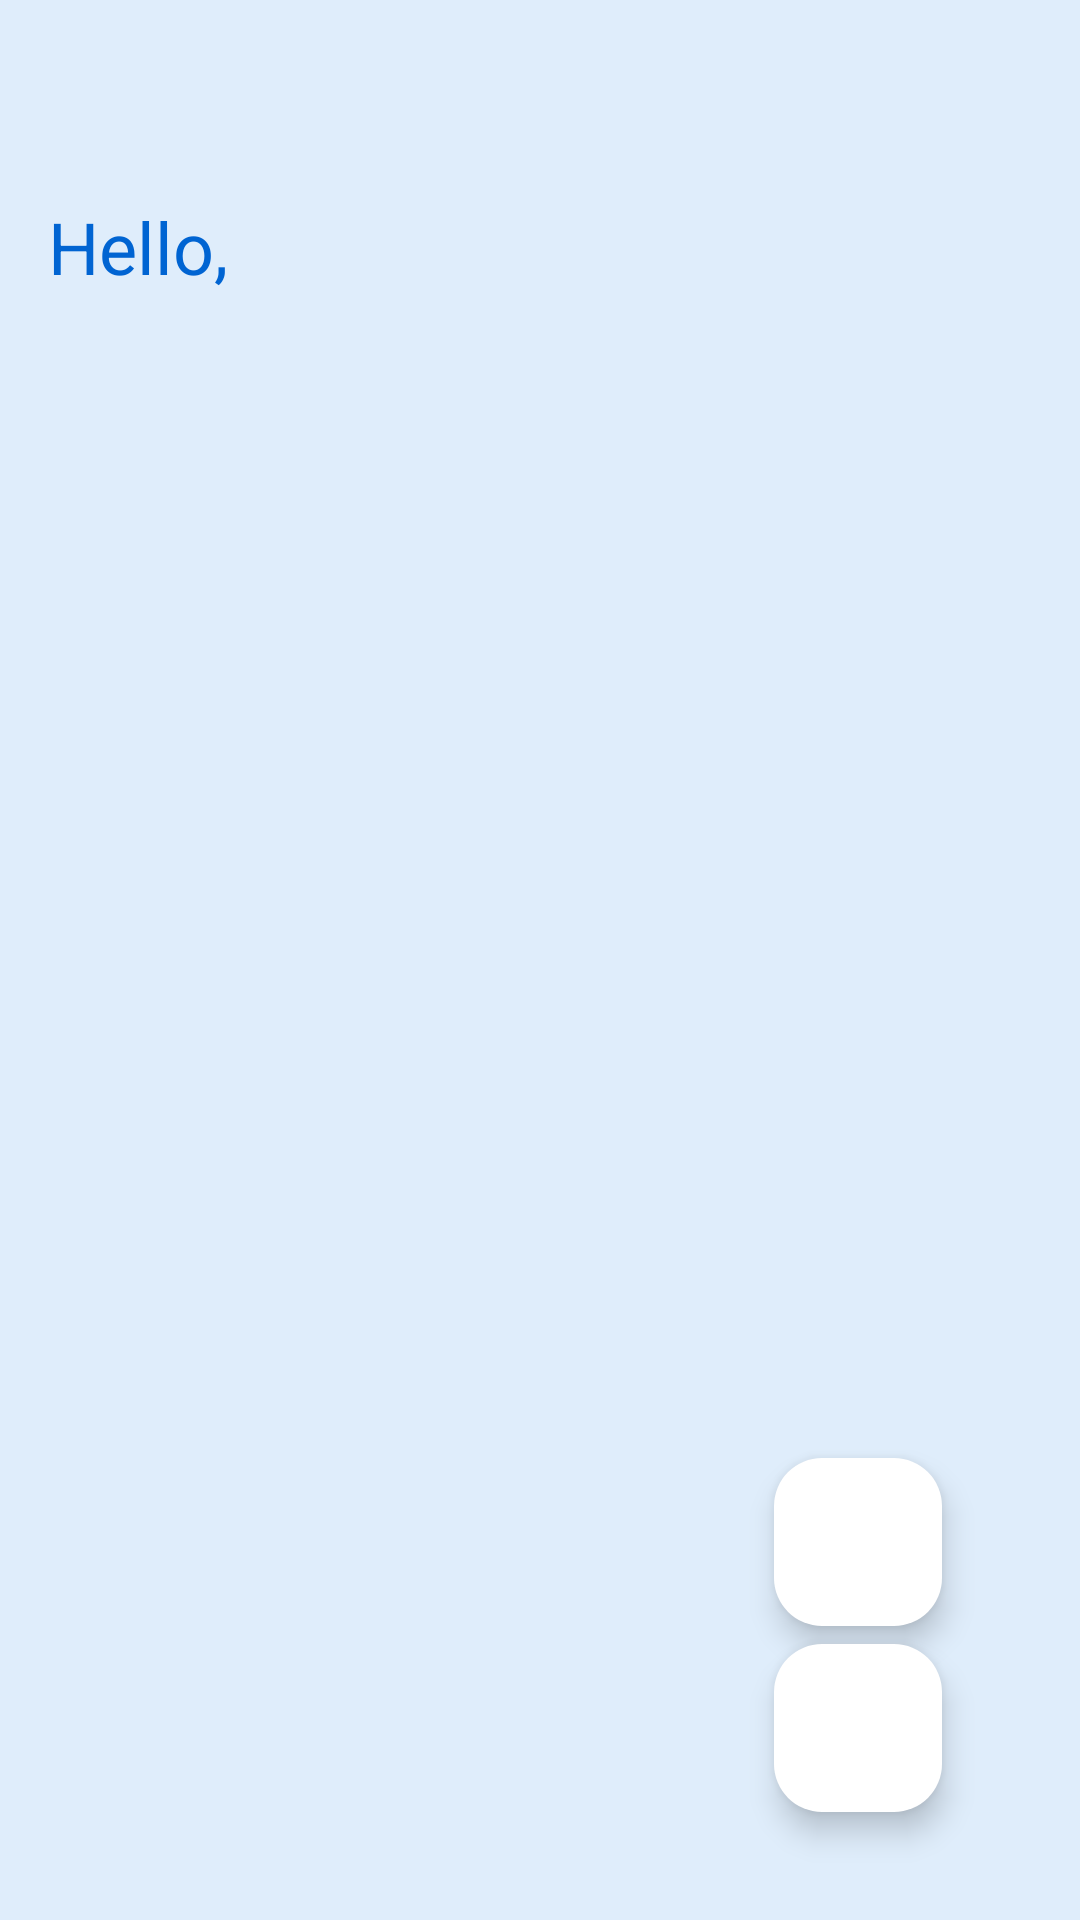

Produce the Android XML layout that renders to this screen, including the resource entries it uses.
<!-- AndroidManifest.xml: application theme Theme.PPAPB -->
<!-- res/layout/admin_main.xml -->
<RelativeLayout
    xmlns:android="http://schemas.android.com/apk/res/android"
    xmlns:app="http://schemas.android.com/apk/res-auto"
    xmlns:tools="http://schemas.android.com/tools"
    android:layout_width="match_parent"
    android:layout_height="match_parent"
    android:background="#DFEDFB"
    android:padding="16dp">

    <ScrollView
        android:layout_width="match_parent"
        android:layout_height="match_parent">

        <LinearLayout
            android:layout_width="match_parent"
            android:layout_height="wrap_content"
            android:orientation="vertical">

            <TextView
                android:id="@+id/tvWelcome"
                android:layout_width="match_parent"
                android:layout_height="wrap_content"
                android:text="Hello, "
                android:textSize="24dp"
                android:textAppearance="@style/TextAppearance.AppCompat.Large"
                android:gravity="left"
                android:textColor="#0064D2"
                android:layout_marginTop="50dp" />

            <LinearLayout
                android:layout_width="match_parent"
                android:layout_height="wrap_content"
                android:orientation="horizontal"
                android:layout_marginTop="16dp">

                <LinearLayout
                    android:layout_width="0dp"
                    android:layout_height="wrap_content"
                    android:layout_weight="1"
                    android:orientation="vertical"
                    android:layout_marginRight="8dp">

                    <androidx.recyclerview.widget.RecyclerView
                        android:id="@+id/adminRecyclerView"
                        tools:listitem="@layout/item_admin"
                        android:layout_width="match_parent"
                        android:layout_height="wrap_content"
                        android:layout_marginTop="16dp" />

                </LinearLayout>

            </LinearLayout>

        </LinearLayout>
    </ScrollView>

    
    <com.google.android.material.floatingactionbutton.FloatingActionButton
        android:id="@+id/adminAddButton"
        android:layout_width="wrap_content"
        android:layout_height="wrap_content"
        android:src="@drawable/ic_add"
        android:backgroundTint="@color/white"
        android:tint="@color/black"
        tools:ignore="MissingConstraints"
        android:layout_alignParentBottom="true"
        android:layout_alignParentEnd="true"
        android:layout_marginRight="30dp"
        android:layout_marginBottom="82dp"/>
    <com.google.android.material.floatingactionbutton.FloatingActionButton
        android:id="@+id/adminLogout"
        android:layout_width="wrap_content"
        android:layout_height="wrap_content"
        android:src="@drawable/baseline_logout_24"
        android:backgroundTint="@color/white"
        android:tint="@color/black"
        tools:ignore="MissingConstraints"
        android:layout_alignParentBottom="true"
        android:layout_alignParentEnd="true"
        android:layout_marginRight="30dp"
        android:layout_marginBottom="20dp"/>
</RelativeLayout>
<!-- res/layout/item_admin.xml (included above) -->
<?xml version="1.0" encoding="utf-8"?>
<androidx.cardview.widget.CardView xmlns:android="http://schemas.android.com/apk/res/android"
    android:layout_width="wrap_content"
    android:layout_height="wrap_content"
    app:cardElevation="12dp"
    android:layout_marginTop="24dp"
    android:layout_marginHorizontal="24dp"
    xmlns:app="http://schemas.android.com/apk/res-auto">

    <LinearLayout
        android:layout_width="wrap_content"
        android:layout_height="wrap_content"
        android:orientation="vertical"
        android:padding="8dp">

        <ImageView
            android:id="@+id/eachItemAdminImage"
            android:layout_marginTop="4dp"
            android:layout_width="140dp"
            android:layout_height="200dp"
            android:src="@drawable/spiderman"
            android:background="@drawable/rounded_corners"
            android:contentDescription="Film 1"/>

        <TextView
            android:id="@+id/eachItemAdminTitle"
            android:layout_width="wrap_content"
            android:layout_height="wrap_content"
            android:text="Spiderman"
            android:layout_gravity="center"
            android:textAppearance="@style/TextAppearance.AppCompat.Medium"
            android:gravity="center"
            android:textColor="#0064D2"
            android:layout_marginTop="4dp" />
        <LinearLayout
            android:id="@+id/icon"
            android:layout_marginLeft="70dp"
            android:layout_width="wrap_content"
            android:layout_height="wrap_content"
            android:gravity="center_vertical"
            android:orientation="horizontal">
            <ImageView
                android:id="@+id/edit_item"
                android:layout_width="wrap_content"
                android:layout_height="wrap_content"
                android:background="@drawable/rounded"
                android:paddingHorizontal="4dp"
                android:paddingVertical="4dp"
                android:layout_marginLeft="4dp"
                android:layout_marginRight="5dp"
                android:layout_gravity="center"
                android:src="@drawable/ic_edit"/>
            <ImageView
                android:id="@+id/delete_item"
                android:layout_width="wrap_content"
                android:layout_height="wrap_content"
                android:background="@drawable/rounded"
                android:paddingHorizontal="4dp"
                android:paddingVertical="4dp"
                android:layout_gravity="center"
                android:src="@drawable/ic_delete"/>
        </LinearLayout>
    </LinearLayout>
</androidx.cardview.widget.CardView>
<!-- resources referenced by this layout -->
<resources>
  <color name="black">#FF000000</color>
  <color name="white">#FFFFFFFF</color>
  <!-- drawable rounded (drawable) -->
  <?xml version="1.0" encoding="utf-8"?>
  <shape xmlns:android="http://schemas.android.com/apk/res/android">
  
      <solid
          android:color="@color/blue"
          />
      <corners
          android:radius="8dp"
          />
      <padding
          android:left="10dp"
          android:top="10dp"
          android:right="10dp"
          android:bottom="10dp"
          />
  </shape>
  <!-- drawable rounded_corners (drawable) -->
  <?xml version="1.0" encoding="utf-8"?>
  <shape xmlns:android="http://schemas.android.com/apk/res/android">
      <solid android:color="#FFFFFF"/> 
      <corners android:radius="200dp"/>
  </shape>
  <style name="Theme.PPAPB" parent="Theme.Material3.DayNight.NoActionBar" />
  <color name="blue">#DFEDFB</color>
</resources>
